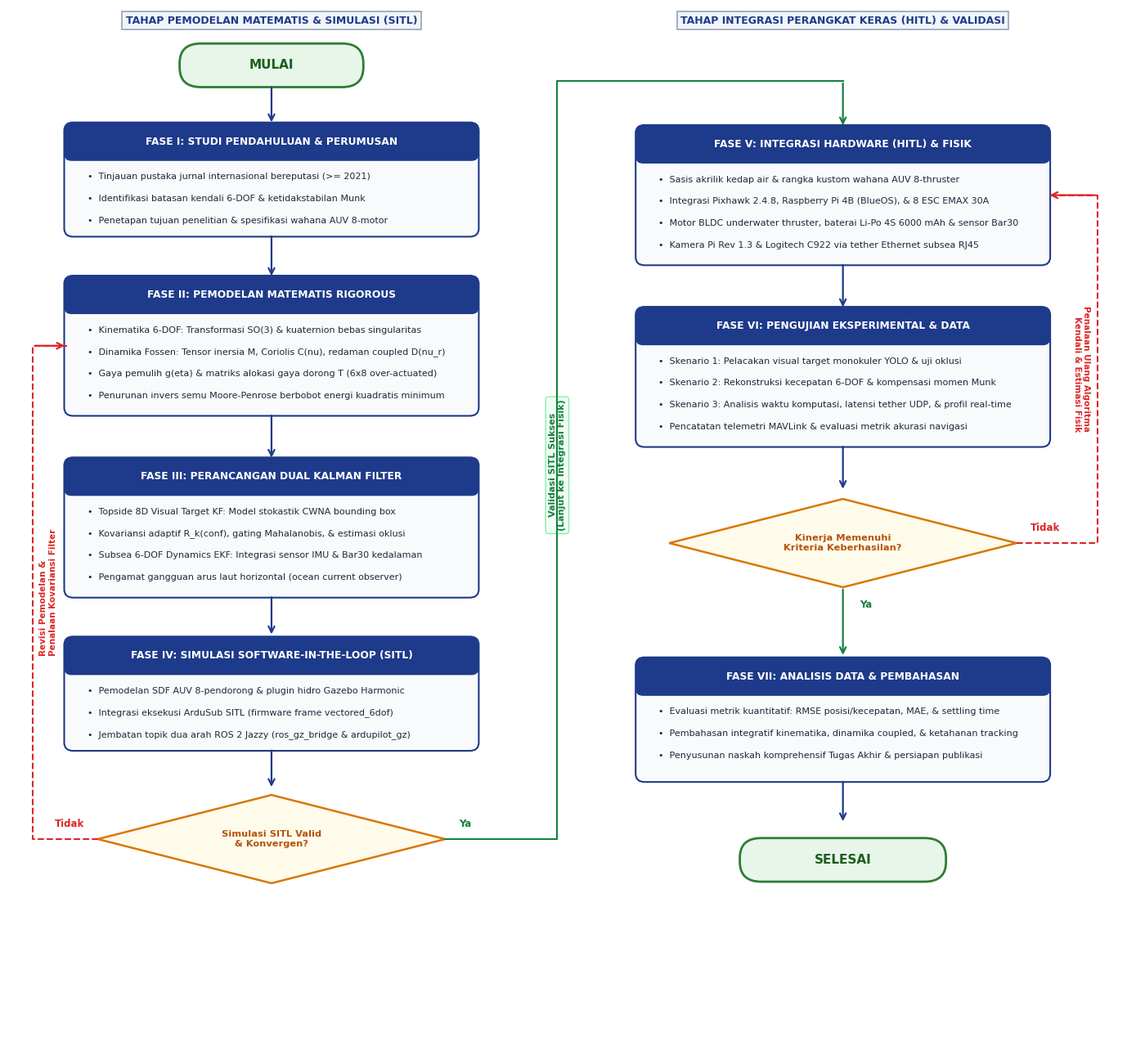

The matplotlib source for this figure: (Note: this script raises an exception after producing the figure.)
import matplotlib.pyplot as plt
import matplotlib.patches as patches
import numpy as np
import os

# Set matplotlib font properties for publication quality
plt.rcParams['font.family'] = 'sans-serif'
plt.rcParams['font.sans-serif'] = ['DejaVu Sans', 'Arial', 'Liberation Sans', 'Helvetica']

fig = plt.figure(figsize=(14.0, 13.0), dpi=300)
ax = fig.add_subplot(111)
ax.set_xlim(0, 100)
ax.set_ylim(0, 100)
ax.axis('off')

# Professional Academic Color Palette
C_START_BG = '#E8F5E9'
C_START_BORDER = '#2E7D32'
C_START_TEXT = '#1B5E20'

C_BOX_BG = '#F8FAFC'
C_BOX_BORDER = '#1E3A8A'
C_BOX_HEADER_BG = '#1E3A8A'
C_BOX_HEADER_TEXT = '#FFFFFF'

C_DEC_BG = '#FFFBEB'
C_DEC_BORDER = '#D97706'
C_DEC_TEXT = '#B45309'

C_ARROW = '#1E3A8A'
C_FEEDBACK_ARROW = '#DC2626'
C_SUCCESS_ARROW = '#15803D'

def draw_pill(ax, x, y, w, h, text, bg_col, border_col, text_col):
    box = patches.FancyBboxPatch((x - w/2, y - h/2), w, h,
                                boxstyle=f"round,pad=0.2,rounding_size={h/2}",
                                facecolor=bg_col, edgecolor=border_col, linewidth=2, zorder=3)
    ax.add_patch(box)
    ax.text(x, y, text, ha='center', va='center', fontsize=11, fontweight='bold', color=text_col, zorder=4)

def draw_process_box(ax, x, y, w, h, title, bullets):
    # Main outer card
    box = patches.FancyBboxPatch((x - w/2, y - h/2), w, h,
                                boxstyle="round,pad=0.25,rounding_size=0.8",
                                facecolor=C_BOX_BG, edgecolor=C_BOX_BORDER, linewidth=1.5, zorder=3)
    ax.add_patch(box)
    
    # Title header bar
    header_h = 3.2
    header_y = y + h/2 - header_h/2
    header_box = patches.FancyBboxPatch((x - w/2, y + h/2 - header_h), w, header_h,
                                        boxstyle="round,pad=0.2,rounding_size=0.6",
                                        facecolor=C_BOX_HEADER_BG, edgecolor=C_BOX_BORDER, linewidth=1.0, zorder=4)
    ax.add_patch(header_box)
    ax.text(x, header_y, title, ha='center', va='center', fontsize=8.8, fontweight='bold', color=C_BOX_HEADER_TEXT, zorder=5)
    
    # Bullets text
    start_text_y = y + h/2 - header_h - 1.8
    line_spacing = 2.1
    for idx, b in enumerate(bullets):
        ax.text(x - w/2 + 1.8, start_text_y - idx * line_spacing, f"•  {b}",
                ha='left', va='center', fontsize=8.0, color='#1E293B', zorder=5)

def draw_diamond(ax, x, y, w, h, title):
    pts = np.array([
        [x, y + h/2],
        [x + w/2, y],
        [x, y - h/2],
        [x - w/2, y]
    ])
    poly = patches.Polygon(pts, closed=True, facecolor=C_DEC_BG, edgecolor=C_DEC_BORDER, linewidth=1.8, zorder=3)
    ax.add_patch(poly)
    ax.text(x, y, title, ha='center', va='center', fontsize=8.2, fontweight='bold', color=C_DEC_TEXT, zorder=4,
            multialignment='center')

def draw_arrow(ax, x1, y1, x2, y2, color=C_ARROW, style="->", rad=0.0):
    arrow = patches.FancyArrowPatch((x1, y1), (x2, y2),
                                   arrowstyle=style,
                                   connectionstyle=f"arc3,rad={rad}",
                                   mutation_scale=13,
                                   linewidth=1.6,
                                   color=color,
                                   zorder=6)
    ax.add_patch(arrow)

# Layout: 2 Balanced Columns with safe side gutters
col1_x = 23.5
col2_x = 74.5
box_w = 36.5

# -------------------------------------------------------------
# COLUMN 1: TAHAP PEMODELAN MATEMATIS & SIMULASI (SITL)
# -------------------------------------------------------------

# 1. Mulai
draw_pill(ax, col1_x, 94.5, 16.0, 3.8, "MULAI", C_START_BG, C_START_BORDER, C_START_TEXT)
draw_arrow(ax, col1_x, 92.6, col1_x, 88.8)

# 2. Fase I
fase1_h = 10.5
fase1_y = 83.5
draw_process_box(ax, col1_x, fase1_y, box_w, fase1_h,
                 "FASE I: STUDI PENDAHULUAN & PERUMUSAN",
                 [
                     "Tinjauan pustaka jurnal internasional bereputasi (>= 2021)",
                     "Identifikasi batasan kendali 6-DOF & ketidakstabilan Munk",
                     "Penetapan tujuan penelitian & spesifikasi wahana AUV 8-motor"
                 ])
draw_arrow(ax, col1_x, fase1_y - fase1_h/2, col1_x, 74.0)

# 3. Fase II
fase2_h = 13.0
fase2_y = 67.5
draw_process_box(ax, col1_x, fase2_y, box_w, fase2_h,
                 "FASE II: PEMODELAN MATEMATIS RIGOROUS",
                 [
                     "Kinematika 6-DOF: Transformasi SO(3) & kuaternion bebas singularitas",
                     "Dinamika Fossen: Tensor inersia M, Coriolis C(nu), redaman coupled D(nu_r)",
                     "Gaya pemulih g(eta) & matriks alokasi gaya dorong T (6x8 over-actuated)",
                     "Penurunan invers semu Moore-Penrose berbobot energi kuadratis minimum"
                 ])
draw_arrow(ax, col1_x, fase2_y - fase2_h/2, col1_x, 56.5)

# 4. Fase III
fase3_h = 13.0
fase3_y = 50.0
draw_process_box(ax, col1_x, fase3_y, box_w, fase3_h,
                 "FASE III: PERANCANGAN DUAL KALMAN FILTER",
                 [
                     "Topside 8D Visual Target KF: Model stokastik CWNA bounding box",
                     "Kovariansi adaptif R_k(conf), gating Mahalanobis, & estimasi oklusi",
                     "Subsea 6-DOF Dynamics EKF: Integrasi sensor IMU & Bar30 kedalaman",
                     "Pengamat gangguan arus laut horizontal (ocean current observer)"
                 ])
draw_arrow(ax, col1_x, fase3_y - fase3_h/2, col1_x, 39.5)

# 5. Fase IV
fase4_h = 10.5
fase4_y = 34.0
draw_process_box(ax, col1_x, fase4_y, box_w, fase4_h,
                 "FASE IV: SIMULASI SOFTWARE-IN-THE-LOOP (SITL)",
                 [
                     "Pemodelan SDF AUV 8-pendorong & plugin hidro Gazebo Harmonic",
                     "Integrasi eksekusi ArduSub SITL (firmware frame vectored_6dof)",
                     "Jembatan topik dua arah ROS 2 Jazzy (ros_gz_bridge & ardupilot_gz)"
                 ])
draw_arrow(ax, col1_x, fase4_y - fase4_h/2, col1_x, 24.8)

# 6. Decision 1
dec1_y = 20.0
dec1_w = 31.0
dec1_h = 8.5
draw_diamond(ax, col1_x, dec1_y, dec1_w, dec1_h, "Simulasi SITL Valid\n& Konvergen?")

# Decision 1 Feedback (Tidak -> Fase II)
ax.text(col1_x - dec1_w/2 - 1.2, dec1_y + 1.2, "Tidak", fontsize=8.5, fontweight='bold', color=C_FEEDBACK_ARROW, ha='right')
left_loop_x = 2.2
ax.plot([col1_x - dec1_w/2, left_loop_x, left_loop_x, col1_x - box_w/2],
        [dec1_y, dec1_y, fase2_y, fase2_y],
        color=C_FEEDBACK_ARROW, linewidth=1.5, linestyle='--', zorder=5)
draw_arrow(ax, left_loop_x, fase2_y, col1_x - box_w/2, fase2_y, color=C_FEEDBACK_ARROW)
ax.text(left_loop_x + 0.6, (dec1_y + fase2_y)/2, "Revisi Pemodelan &\nPenalaan Kovariansi Filter",
        fontsize=7.5, color=C_FEEDBACK_ARROW, fontweight='bold', rotation=90, va='center', ha='left',
        bbox=dict(boxstyle="square,pad=0.2", facecolor='white', edgecolor='none'))

# Decision 1 Success (Ya -> Lane 2 / Fase V)
gutter_x = 49.0
ax.text(col1_x + dec1_w/2 + 1.2, dec1_y + 1.2, "Ya", fontsize=8.5, fontweight='bold', color=C_SUCCESS_ARROW, ha='left')
ax.plot([col1_x + dec1_w/2, gutter_x, gutter_x, col2_x],
        [dec1_y, dec1_y, 93.0, 93.0],
        color=C_SUCCESS_ARROW, linewidth=1.5, linestyle='-', zorder=5)
draw_arrow(ax, col2_x, 93.0, col2_x, 88.5, color=C_SUCCESS_ARROW)

# Middle Gutter Banner Label
ax.text(gutter_x, 56.0, "Validasi SITL Sukses\n(Lanjut ke Integrasi Fisik)",
        fontsize=8.0, color=C_SUCCESS_ARROW, fontweight='bold', rotation=90, va='center', ha='center',
        bbox=dict(boxstyle="round,pad=0.3", facecolor='#F0FDF4', edgecolor='#86EFAC', linewidth=1.0))

# -------------------------------------------------------------
# COLUMN 2: TAHAP INTEGRASI PERANGKAT KERAS (HITL) & VALIDASI
# -------------------------------------------------------------

# 7. Fase V
fase5_h = 13.0
fase5_y = 82.0
draw_process_box(ax, col2_x, fase5_y, box_w, fase5_h,
                 "FASE V: INTEGRASI HARDWARE (HITL) & FISIK",
                 [
                     "Sasis akrilik kedap air & rangka kustom wahana AUV 8-thruster",
                     "Integrasi Pixhawk 2.4.8, Raspberry Pi 4B (BlueOS), & 8 ESC EMAX 30A",
                     "Motor BLDC underwater thruster, baterai Li-Po 4S 6000 mAh & sensor Bar30",
                     "Kamera Pi Rev 1.3 & Logitech C922 via tether Ethernet subsea RJ45"
                 ])
draw_arrow(ax, col2_x, fase5_y - fase5_h/2, col2_x, 71.0)

# 8. Fase VI
fase6_h = 13.0
fase6_y = 64.5
draw_process_box(ax, col2_x, fase6_y, box_w, fase6_h,
                 "FASE VI: PENGUJIAN EKSPERIMENTAL & DATA",
                 [
                     "Skenario 1: Pelacakan visual target monokuler YOLO & uji oklusi",
                     "Skenario 2: Rekonstruksi kecepatan 6-DOF & kompensasi momen Munk",
                     "Skenario 3: Analisis waktu komputasi, latensi tether UDP, & profil real-time",
                     "Pencatatan telemetri MAVLink & evaluasi metrik akurasi navigasi"
                 ])
draw_arrow(ax, col2_x, fase6_y - fase6_h/2, col2_x, 53.5)

# 9. Decision 2
dec2_y = 48.5
dec2_w = 31.0
dec2_h = 8.5
draw_diamond(ax, col2_x, dec2_y, dec2_w, dec2_h, "Kinerja Memenuhi\nKriteria Keberhasilan?")

# Decision 2 Feedback (Tidak -> Fase V)
ax.text(col2_x + dec2_w/2 + 1.2, dec2_y + 1.2, "Tidak", fontsize=8.5, fontweight='bold', color=C_FEEDBACK_ARROW, ha='left')
right_loop_x = 97.2
ax.plot([col2_x + dec2_w/2, right_loop_x, right_loop_x, col2_x + box_w/2],
        [dec2_y, dec2_y, fase5_y, fase5_y],
        color=C_FEEDBACK_ARROW, linewidth=1.5, linestyle='--', zorder=5)
draw_arrow(ax, right_loop_x, fase5_y, col2_x + box_w/2, fase5_y, color=C_FEEDBACK_ARROW)
ax.text(right_loop_x - 0.6, (dec2_y + fase5_y)/2, "Penalaan Ulang Algoritma\nKendali & Estimasi Fisik",
        fontsize=7.5, color=C_FEEDBACK_ARROW, fontweight='bold', rotation=-90, va='center', ha='right',
        bbox=dict(boxstyle="square,pad=0.2", facecolor='white', edgecolor='none'))

# Decision 2 Success (Ya -> Fase VII)
ax.text(col2_x + 1.5, dec2_y - dec2_h/2 - 2.0, "Ya", fontsize=8.5, fontweight='bold', color=C_SUCCESS_ARROW)
draw_arrow(ax, col2_x, dec2_y - dec2_h/2, col2_x, 37.5, color=C_SUCCESS_ARROW)

# 10. Fase VII
fase7_h = 11.5
fase7_y = 31.5
draw_process_box(ax, col2_x, fase7_y, box_w, fase7_h,
                 "FASE VII: ANALISIS DATA & PEMBAHASAN",
                 [
                     "Evaluasi metrik kuantitatif: RMSE posisi/kecepatan, MAE, & settling time",
                     "Pembahasan integratif kinematika, dinamika coupled, & ketahanan tracking",
                     "Penyusunan naskah komprehensif Tugas Akhir & persiapan publikasi"
                 ])
draw_arrow(ax, col2_x, fase7_y - fase7_h/2, col2_x, 21.5)

# 11. Selesai
draw_pill(ax, col2_x, 18.0, 18.0, 3.8, "SELESAI", C_START_BG, C_START_BORDER, C_START_TEXT)

# Lane Column Super-Headers
ax.text(col1_x, 98.8, "TAHAP PEMODELAN MATEMATIS & SIMULASI (SITL)",
        ha='center', va='center', fontsize=9.0, fontweight='bold', color='#1E3A8A',
        bbox=dict(boxstyle="square,pad=0.35", facecolor='#F1F5F9', edgecolor='#94A3B8', linewidth=1.2))

ax.text(col2_x, 98.8, "TAHAP INTEGRASI PERANGKAT KERAS (HITL) & VALIDASI",
        ha='center', va='center', fontsize=9.0, fontweight='bold', color='#1E3A8A',
        bbox=dict(boxstyle="square,pad=0.35", facecolor='#F1F5F9', edgecolor='#94A3B8', linewidth=1.2))

plt.tight_layout()
os.makedirs('/home/radhi/Documents/AUV Development/Thesis/figures', exist_ok=True)
out_png = '/home/radhi/Documents/AUV Development/Thesis/figures/diagram_alir_penelitian.png'
plt.savefig(out_png, dpi=300, bbox_inches='tight', facecolor='white', edgecolor='none')
plt.close()
print(f"Flowchart successfully updated: {out_png}")
